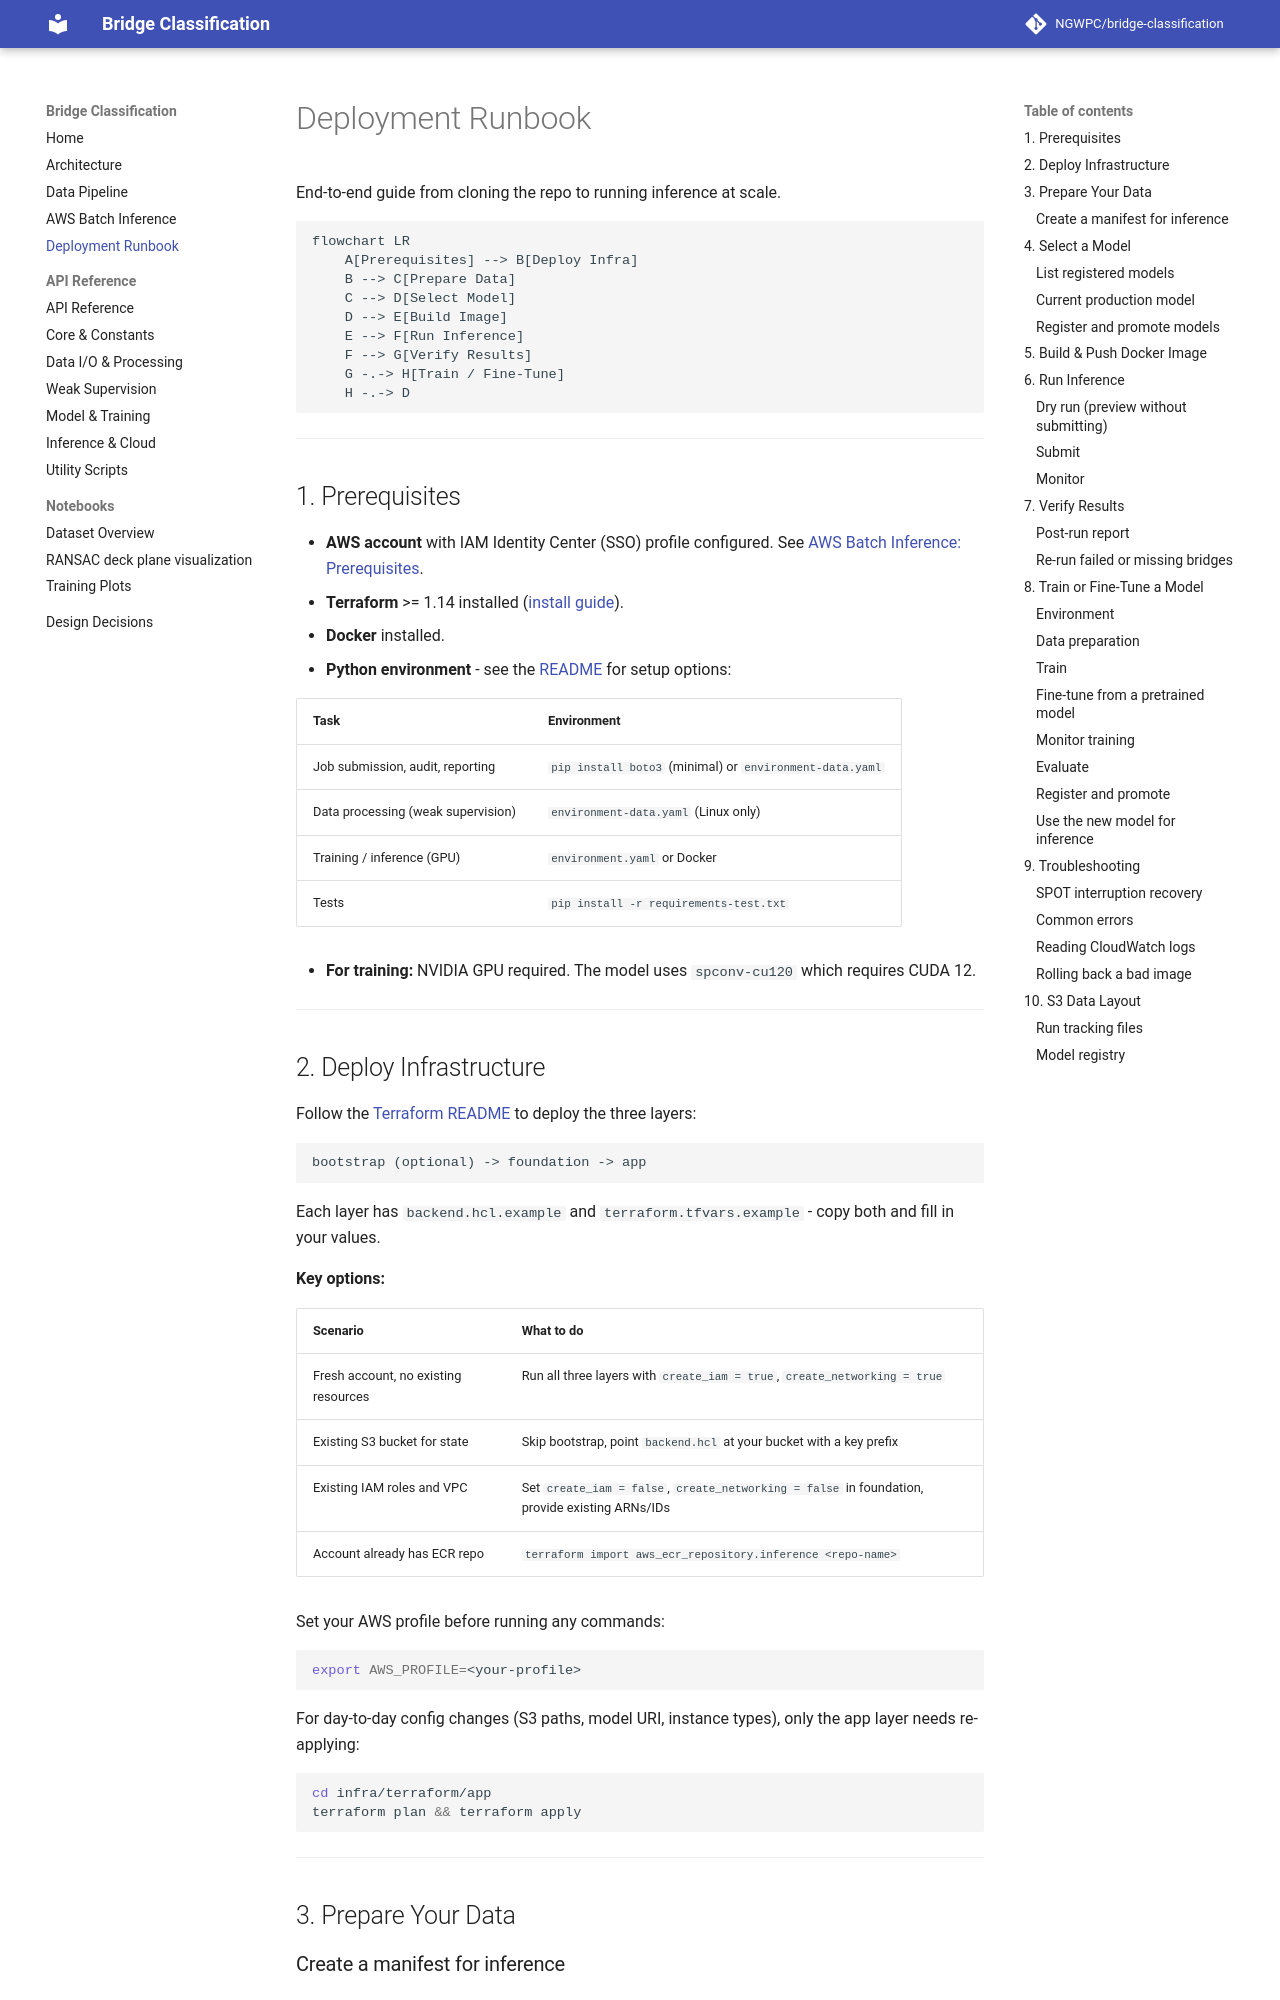

repository: NOAA-OWP/bridge-classification · page: deployment-runbook/index.html · generator: mkdocs

# Deployment Runbook

End-to-end guide from cloning the repo to running inference at scale.

```mermaid
flowchart LR
    A[Prerequisites] --> B[Deploy Infra]
    B --> C[Prepare Data]
    C --> D[Select Model]
    D --> E[Build Image]
    E --> F[Run Inference]
    F --> G[Verify Results]
    G -.-> H[Train / Fine-Tune]
    H -.-> D
```

---

## 1. Prerequisites

- **AWS account** with IAM Identity Center (SSO) profile configured. See [AWS Batch Inference: Prerequisites](aws-batch-inference.md#prerequisites).
- **Terraform** >= 1.14 installed ([install guide](https://developer.hashicorp.com/terraform/install)).
- **Docker** installed.
- **Python environment** - see the [README](https://github.com/NGWPC/bridge-classification#readme) for setup options:

| Task | Environment |
|------|-------------|
| Job submission, audit, reporting | `pip install boto3` (minimal) or `environment-data.yaml` |
| Data processing (weak supervision) | `environment-data.yaml` (Linux only) |
| Training / inference (GPU) | `environment.yaml` or Docker |
| Tests | `pip install -r requirements-test.txt` |

- **For training:** NVIDIA GPU required. The model uses `spconv-cu120` which requires CUDA 12.

---

## 2. Deploy Infrastructure

Follow the [Terraform README](https://github.com/NGWPC/bridge-classification/blob/main/infra/terraform/README.md) to deploy:

```
bootstrap (optional) -> foundation (optional) -> app
```

Each layer has `backend.hcl.example` and `terraform.tfvars.example` - copy both and fill in your values.

**Key options:**

| Scenario | What to do |
|----------|-----------|
| Fresh account, no existing resources | Run all layers: `create_networking = true` in foundation, `create_iam = true` in app |
| Existing S3 bucket for state | Skip bootstrap, point `backend.hcl` at your bucket with a key prefix |
| Existing VPC and IAM roles | Skip foundation, set `create_iam = false` in app, provide existing ARNs/IDs and VPC/subnet IDs |
| Using GHCR (default) | Set `create_ecr = false` and `inference_image_repo` in app |
| Using ECR | Set `create_ecr = true` in app (default) |

Set your AWS profile before running any commands:

```bash
export AWS_PROFILE=<your-profile>
```

For day-to-day config changes (S3 paths, model URI, instance types), only the app layer needs re-applying:

```bash
cd infra/terraform/app
terraform plan && terraform apply
```

---

## 3. Prepare Your Data
